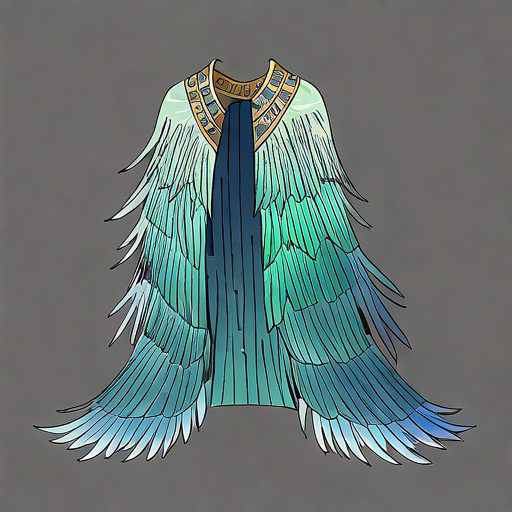
Generation parameters embedded in this image by AUTOMATIC1111 Stable Diffusion web UI or a fork of it (Forge, ...) (PNG 'parameters' text chunk):
1 Feather Coat
Feathered clothes, full of feathers, blue-green, ancient, elegant, 
detailed, clear, beautiful, 
symbolizing lightness and mystery.
simple background, rough lines,
Negative prompt: blurry,
Steps: 150, Sampler: Euler, Schedule type: Automatic, CFG scale: 5.5, Seed: 2695170745, Size: 512x512, Model hash: ff9e1fb308, Model: gameIconInstitute_v4XL, Version: v1.10.1